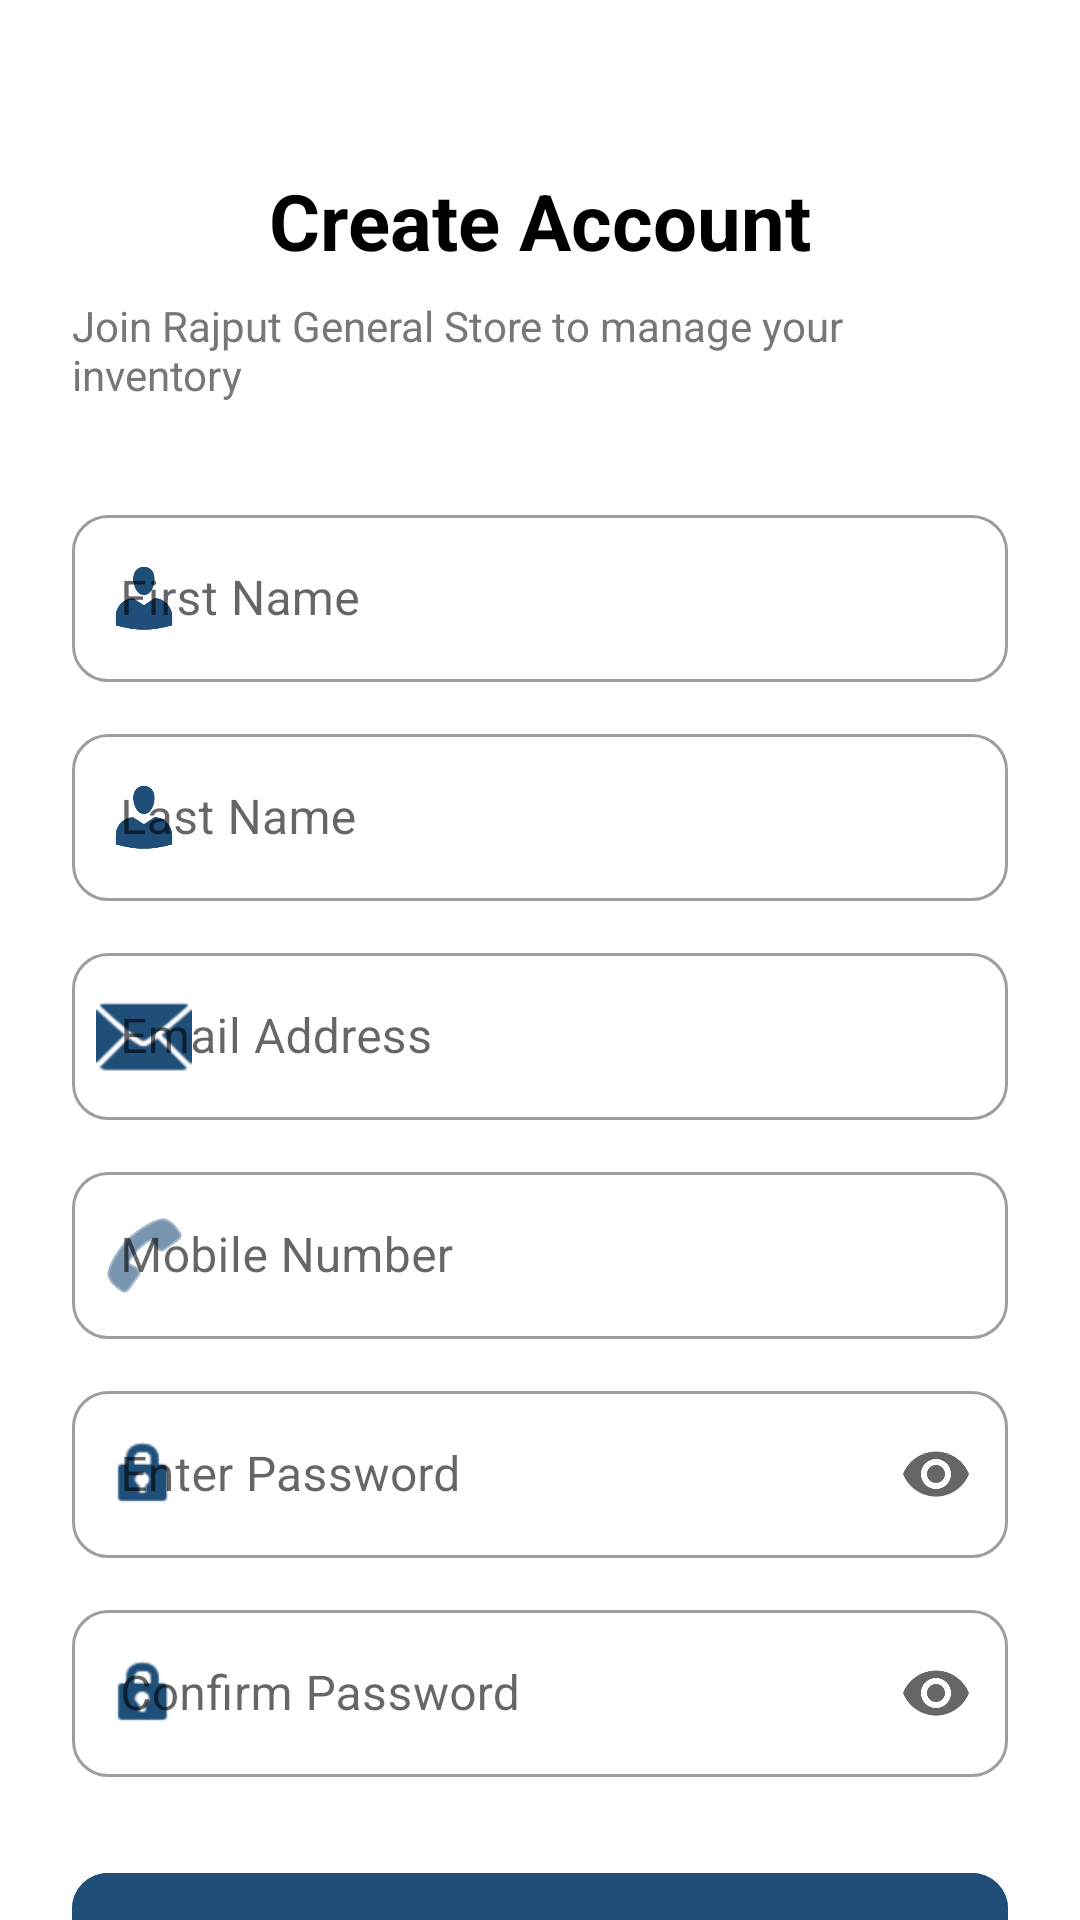

Reconstruct the res/layout file that produces this screen, plus the resources it refers to.
<!-- AndroidManifest.xml: application theme Theme.GeneralStoreApp -->
<!-- res/layout/activity_registration.xml -->
<?xml version="1.0" encoding="utf-8"?>
<androidx.constraintlayout.widget.ConstraintLayout xmlns:android="http://schemas.android.com/apk/res/android"
    xmlns:app="http://schemas.android.com/apk/res-auto"
    xmlns:tools="http://schemas.android.com/tools"
    android:id="@+id/main"
    android:layout_width="match_parent"
    android:layout_height="match_parent"
    android:background="@drawable/bg_login"
    tools:context=".ui.activity.RegistrationActivity">

    <ScrollView
        android:layout_width="match_parent"
        android:layout_height="match_parent"
        android:fillViewport="true"
        android:scrollbars="none">

        <androidx.constraintlayout.widget.ConstraintLayout
            android:layout_width="match_parent"
            android:layout_height="wrap_content"
            android:padding="24dp">

            <TextView
                android:id="@+id/tvTitle"
                android:layout_width="wrap_content"
                android:layout_height="wrap_content"
                android:layout_marginTop="32dp"
                android:text="@string/create_account"
                android:textColor="?attr/colorOnSurface"
                android:textSize="26sp"
                android:textStyle="bold"
                app:layout_constraintEnd_toEndOf="parent"
                app:layout_constraintStart_toStartOf="parent"
                app:layout_constraintTop_toTopOf="parent" />

            <TextView
                android:id="@+id/tvSubtitle"
                android:layout_width="wrap_content"
                android:layout_height="wrap_content"
                android:layout_marginTop="8dp"
                android:text="@string/registration_subtitle"
                android:textColor="@color/secondary_text"
                android:textSize="14sp"
                app:layout_constraintEnd_toEndOf="parent"
                app:layout_constraintStart_toStartOf="parent"
                app:layout_constraintTop_toBottomOf="@id/tvTitle" />

            <LinearLayout
                android:id="@+id/layout_form"
                android:layout_width="match_parent"
                android:layout_height="wrap_content"
                android:layout_marginTop="32dp"
                android:orientation="vertical"
                app:layout_constraintTop_toBottomOf="@id/tvSubtitle">

                <com.google.android.material.textfield.TextInputLayout
                    style="@style/Widget.MaterialComponents.TextInputLayout.OutlinedBox"
                    android:layout_width="match_parent"
                    android:layout_height="wrap_content"
                    android:hint="@string/first_name"
                    app:boxCornerRadiusBottomEnd="12dp"
                    app:boxCornerRadiusBottomStart="12dp"
                    app:boxCornerRadiusTopEnd="12dp"
                    app:boxCornerRadiusTopStart="12dp"
                    app:startIconDrawable="@drawable/admin_users"
                    app:startIconTint="@color/logo_blue">

                    <com.google.android.material.textfield.TextInputEditText
                        android:id="@+id/edit_registration_first_name"
                        android:layout_width="match_parent"
                        android:layout_height="wrap_content"
                        android:inputType="textPersonName" />
                </com.google.android.material.textfield.TextInputLayout>

                <com.google.android.material.textfield.TextInputLayout
                    style="@style/Widget.MaterialComponents.TextInputLayout.OutlinedBox"
                    android:layout_width="match_parent"
                    android:layout_height="wrap_content"
                    android:layout_marginTop="12dp"
                    android:hint="@string/last_name"
                    app:boxCornerRadiusBottomEnd="12dp"
                    app:boxCornerRadiusBottomStart="12dp"
                    app:boxCornerRadiusTopEnd="12dp"
                    app:boxCornerRadiusTopStart="12dp"
                    app:startIconDrawable="@drawable/admin_users"
                    app:startIconTint="@color/logo_blue">

                    <com.google.android.material.textfield.TextInputEditText
                        android:id="@+id/edit_registration_last_name"
                        android:layout_width="match_parent"
                        android:layout_height="wrap_content"
                        android:inputType="textPersonName" />
                </com.google.android.material.textfield.TextInputLayout>

                <com.google.android.material.textfield.TextInputLayout
                    style="@style/Widget.MaterialComponents.TextInputLayout.OutlinedBox"
                    android:layout_width="match_parent"
                    android:layout_height="wrap_content"
                    android:layout_marginTop="12dp"
                    android:hint="@string/email_address"
                    app:boxCornerRadiusBottomEnd="12dp"
                    app:boxCornerRadiusBottomStart="12dp"
                    app:boxCornerRadiusTopEnd="12dp"
                    app:boxCornerRadiusTopStart="12dp"
                    app:startIconDrawable="@android:drawable/ic_dialog_email"
                    app:startIconTint="@color/logo_blue">

                    <com.google.android.material.textfield.TextInputEditText
                        android:id="@+id/edit_registration_email"
                        android:layout_width="match_parent"
                        android:layout_height="wrap_content"
                        android:inputType="textEmailAddress" />
                </com.google.android.material.textfield.TextInputLayout>

                <com.google.android.material.textfield.TextInputLayout
                    style="@style/Widget.MaterialComponents.TextInputLayout.OutlinedBox"
                    android:layout_width="match_parent"
                    android:layout_height="wrap_content"
                    android:layout_marginTop="12dp"
                    android:hint="@string/mobile_number"
                    app:boxCornerRadiusBottomEnd="12dp"
                    app:boxCornerRadiusBottomStart="12dp"
                    app:boxCornerRadiusTopEnd="12dp"
                    app:boxCornerRadiusTopStart="12dp"
                    app:startIconDrawable="@android:drawable/ic_menu_call"
                    app:startIconTint="@color/logo_blue">

                    <com.google.android.material.textfield.TextInputEditText
                        android:id="@+id/edit_registration_mobile"
                        android:layout_width="match_parent"
                        android:layout_height="wrap_content"
                        android:inputType="phone" />
                </com.google.android.material.textfield.TextInputLayout>

                <com.google.android.material.textfield.TextInputLayout
                    style="@style/Widget.MaterialComponents.TextInputLayout.OutlinedBox"
                    android:layout_width="match_parent"
                    android:layout_height="wrap_content"
                    android:layout_marginTop="12dp"
                    android:hint="@string/enter_password"
                    app:boxCornerRadiusBottomEnd="12dp"
                    app:boxCornerRadiusBottomStart="12dp"
                    app:boxCornerRadiusTopEnd="12dp"
                    app:boxCornerRadiusTopStart="12dp"
                    app:endIconMode="password_toggle"
                    app:startIconDrawable="@android:drawable/ic_lock_idle_lock"
                    app:startIconTint="@color/logo_blue">

                    <com.google.android.material.textfield.TextInputEditText
                        android:id="@+id/edit_registration_password"
                        android:layout_width="match_parent"
                        android:layout_height="wrap_content"
                        android:inputType="textPassword" />
                </com.google.android.material.textfield.TextInputLayout>

                <com.google.android.material.textfield.TextInputLayout
                    style="@style/Widget.MaterialComponents.TextInputLayout.OutlinedBox"
                    android:layout_width="match_parent"
                    android:layout_height="wrap_content"
                    android:layout_marginTop="12dp"
                    android:hint="@string/confirm_password"
                    app:boxCornerRadiusBottomEnd="12dp"
                    app:boxCornerRadiusBottomStart="12dp"
                    app:boxCornerRadiusTopEnd="12dp"
                    app:boxCornerRadiusTopStart="12dp"
                    app:endIconMode="password_toggle"
                    app:startIconDrawable="@android:drawable/ic_lock_idle_lock"
                    app:startIconTint="@color/logo_blue">

                    <com.google.android.material.textfield.TextInputEditText
                        android:id="@+id/edit_registration_cn_password"
                        android:layout_width="match_parent"
                        android:layout_height="wrap_content"
                        android:inputType="textPassword" />
                </com.google.android.material.textfield.TextInputLayout>

            </LinearLayout>

            <com.google.android.material.button.MaterialButton
                android:id="@+id/button_registration"
                android:layout_width="match_parent"
                android:layout_height="56dp"
                android:layout_marginTop="32dp"
                android:backgroundTint="@color/brand_accent"
                android:textColor="@color/on_brand_accent"
                android:insetTop="0dp"
                android:insetBottom="0dp"
                android:text="@string/register"
                android:textAllCaps="false"
                android:textSize="16sp"
                android:textStyle="bold"
                app:cornerRadius="12dp"
                app:layout_constraintTop_toBottomOf="@id/layout_form" />

            <TextView
                android:id="@+id/text_registration_already_login"
                android:layout_width="wrap_content"
                android:layout_height="wrap_content"
                android:layout_marginTop="24dp"
                android:layout_marginBottom="32dp"
                android:background="?attr/selectableItemBackground"
                android:clickable="true"
                android:focusable="true"
                android:padding="4dp"
                android:text="@string/already_have_an_account_login"
                android:textColor="@color/logo_blue"
                android:textStyle="bold"
                app:layout_constraintBottom_toBottomOf="parent"
                app:layout_constraintEnd_toEndOf="parent"
                app:layout_constraintStart_toStartOf="parent"
                app:layout_constraintTop_toBottomOf="@id/button_registration"
                app:layout_constraintVertical_bias="0" />

            <ProgressBar
                android:id="@+id/progressBar_registration"
                android:layout_width="wrap_content"
                android:layout_height="wrap_content"
                android:indeterminateTint="@color/logo_blue"
                android:visibility="gone"
                app:layout_constraintBottom_toBottomOf="parent"
                app:layout_constraintEnd_toEndOf="parent"
                app:layout_constraintStart_toStartOf="parent"
                app:layout_constraintTop_toTopOf="parent" />

        </androidx.constraintlayout.widget.ConstraintLayout>
    </ScrollView>

</androidx.constraintlayout.widget.ConstraintLayout>
<!-- resources referenced by this layout -->
<resources>
  <color name="brand_accent">#FF1F4E79</color>
  <color name="logo_blue">#FF1F4E79</color>
  <color name="on_brand_accent">#FFFFFFFF</color>
  <color name="secondary_text">#777777</color>
  <!-- drawable admin_users (drawable) -->
  <vector xmlns:android="http://schemas.android.com/apk/res/android"
      android:width="26dp"
      android:height="26dp"
      android:viewportWidth="20"
      android:viewportHeight="20">
    <path
        android:pathData="M10,9.25c-2.27,0 -2.73,-3.44 -2.73,-3.44C7,4.02 7.82,2 9.97,2c2.16,0 2.98,2.02 2.71,3.81 0,0 -0.41,3.44 -2.68,3.44zM10,11.82L12.72,10c2.39,0 4.52,2.33 4.52,4.53v2.49s-3.65,1.13 -7.24,1.13c-3.65,0 -7.24,-1.13 -7.24,-1.13v-2.49c0,-2.25 1.94,-4.48 4.47,-4.48z"
        android:fillColor="#030D59"/>
  </vector>
  <string name="already_have_an_account_login">Already have an account? Login</string>
  <string name="confirm_password">Confirm Password</string>
  <string name="create_account">Create Account</string>
  <string name="email_address">Email Address</string>
  <string name="enter_password">Enter Password</string>
  <string name="first_name">First Name</string>
  <string name="last_name">Last Name</string>
  <string name="mobile_number">Mobile Number</string>
  <string name="register">REGISTER</string>
  <string name="registration_subtitle">Join Rajput General Store to manage your inventory</string>
  <style name="Theme.GeneralStoreApp" parent="Theme.MaterialComponents.DayNight.DarkActionBar">
          
          <item name="colorPrimary">@color/logo_blue</item>
          <item name="colorPrimaryVariant">@color/logo_blue</item>
          <item name="colorOnPrimary">@color/on_primary_main</item>
  
          
          <item name="android:windowBackground">@color/background_main</item>
          <item name="colorSurface">@color/surface_main</item>
          <item name="colorOnSurface">@color/on_surface_main</item>
  
          
          <item name="android:statusBarColor">@android:color/transparent</item>
          <item name="android:navigationBarColor">@android:color/transparent</item>
          <item name="android:windowLightStatusBar">true</item>
          <item name="android:windowLightNavigationBar">true</item>
      </style>
  <color name="on_primary_main">#FFFFFFFF</color>
  <color name="background_main">#FFFFFFFF</color>
  <color name="surface_main">#FFFFFFFF</color>
  <color name="on_surface_main">#FF000000</color>
</resources>
